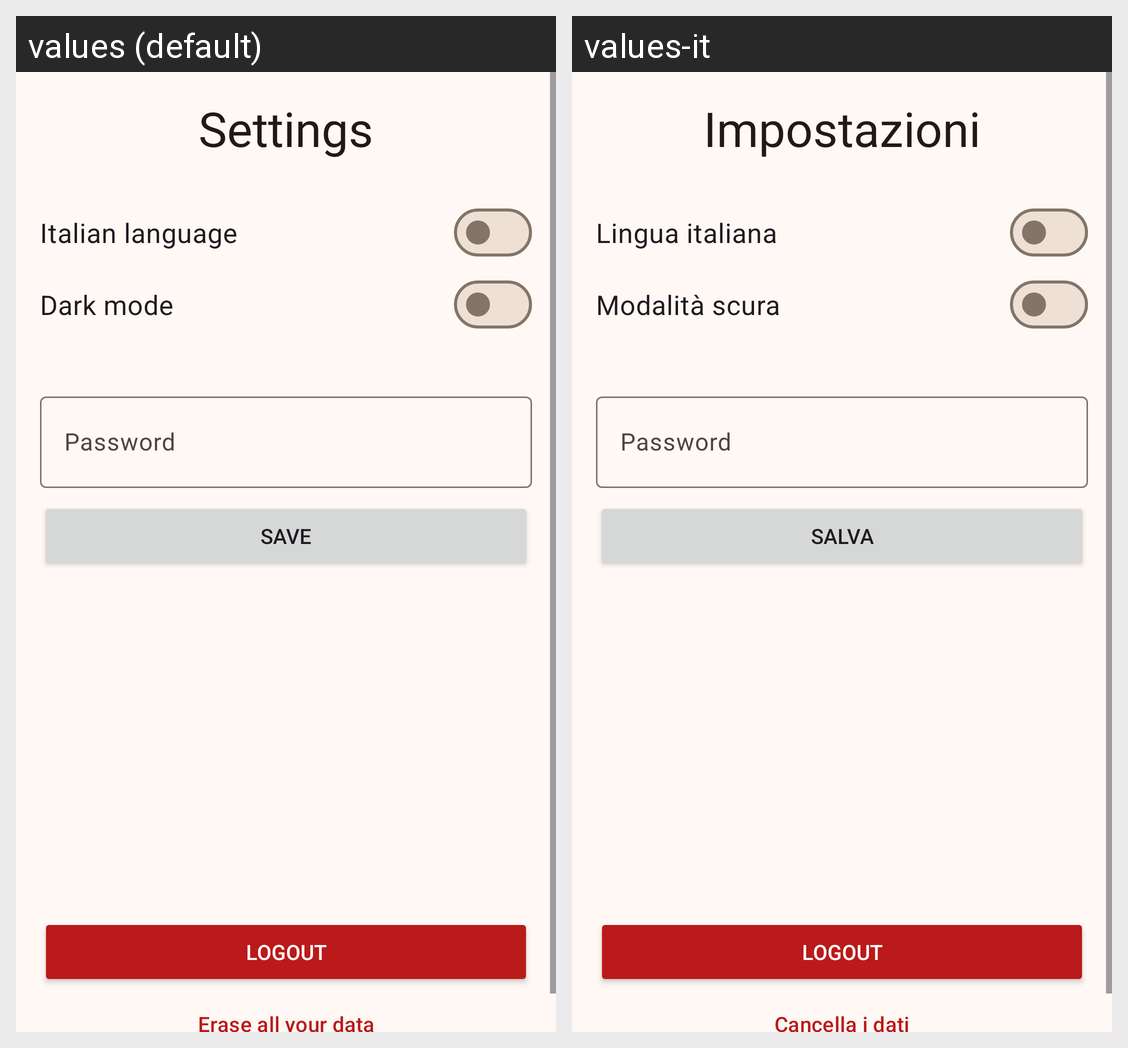

Here is an Android app screen in its default locale and in the app's own translations. Write out the translated-string differences for the strings that appear on this screen.
Android screen res/layout/fragment_settings.xml rendered under 2 locales, left to right: values (default), values-it. Device: Nexus 5 (rendered at 1080×1920; each locale shown at half size, 540×960, under a caption strip naming it); theme Theme.SporTrack.
Strings drawn on this screen, with the default value and each locale's value (text and hints the layout hard-codes, and strings that could not be matched under every locale, appear in the picture but are not listed):

settings
  values: Settings
  values-it: Impostazioni

setItalianLanguage
  values: Italian language
  values-it: Lingua italiana

dark_mode
  values: Dark mode
  values-it: Modalità scura

login_label_password
  values: Password
  values-it: Password

save
  values: Save
  values-it: Salva

logout
  values: Logout
  values-it: Logout

reset
  values: Erase all your data
  values-it: Cancella i dati
